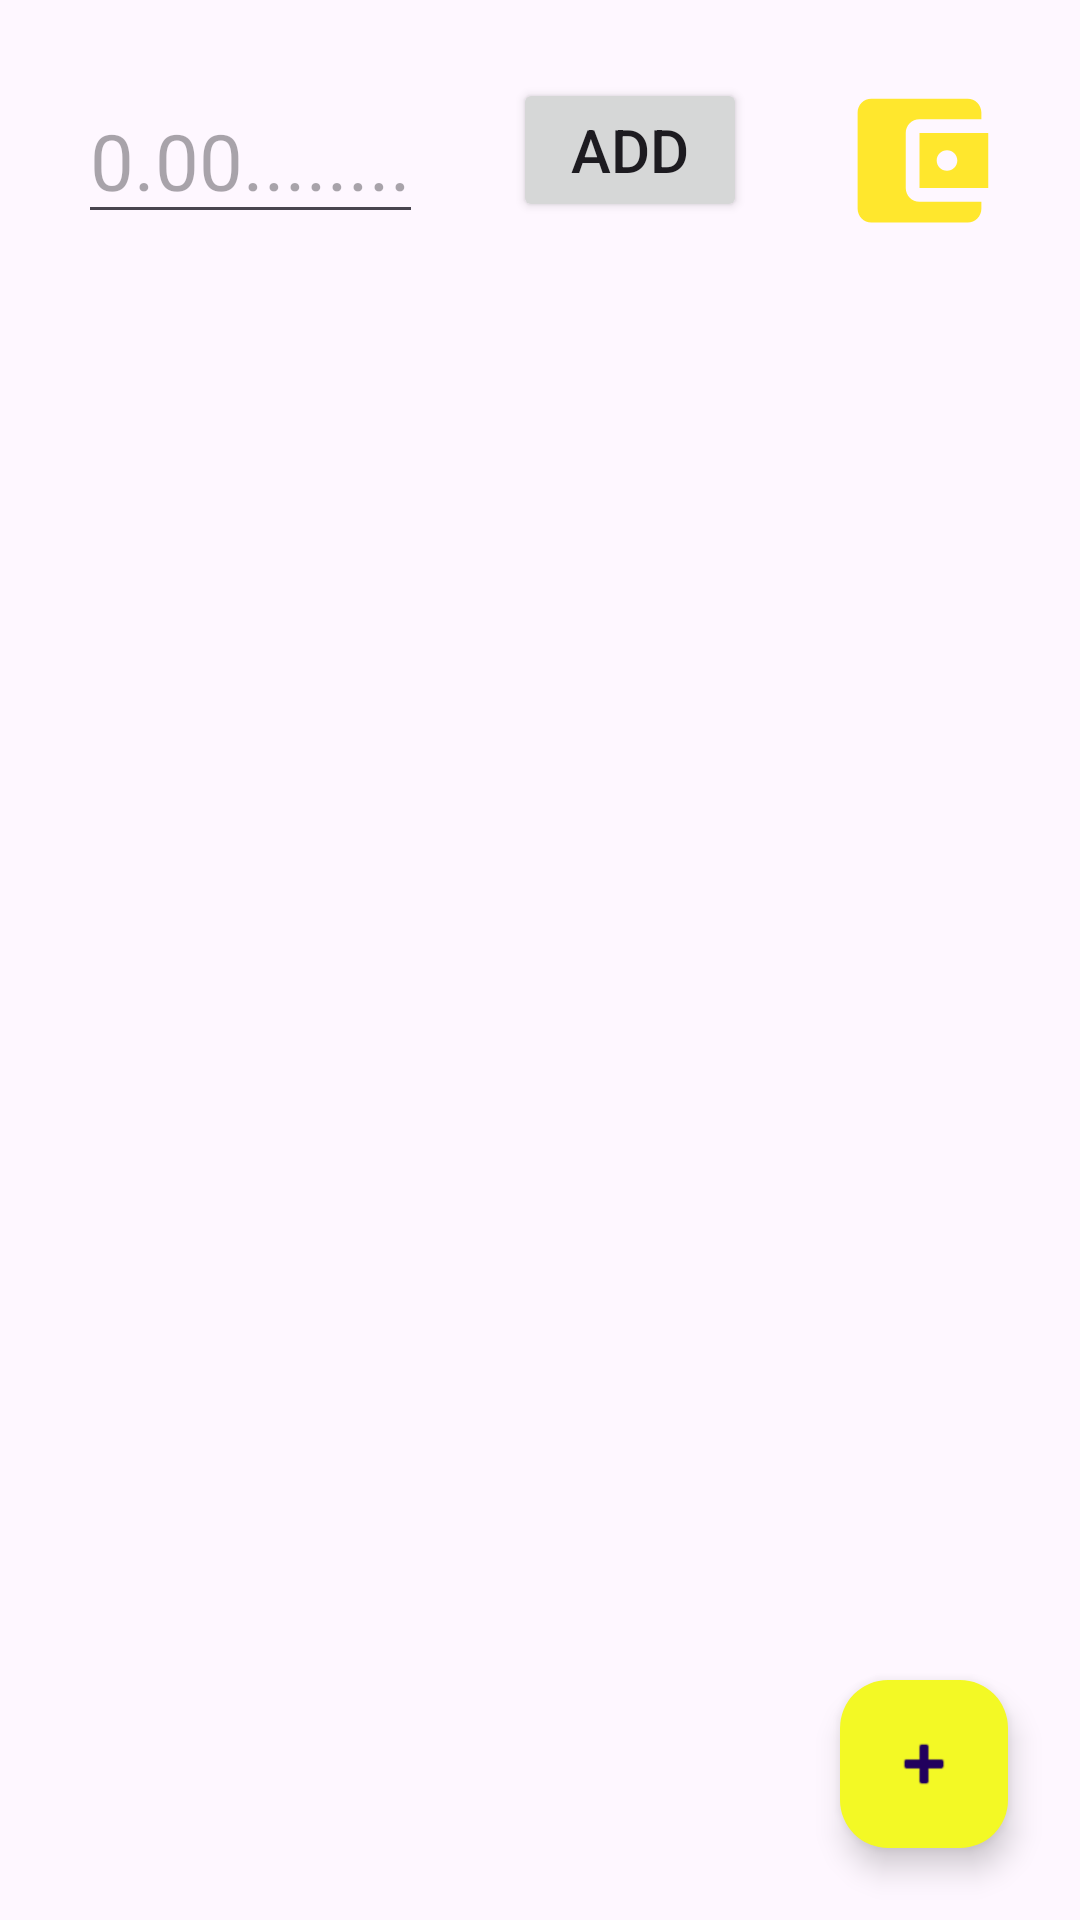

Android layout source for this screen:
<!-- AndroidManifest.xml: application theme Theme.GDTC -->
<!-- res/layout/fragment_xerox_fragment.xml -->
<?xml version="1.0" encoding="utf-8"?>
<FrameLayout xmlns:android="http://schemas.android.com/apk/res/android"
    xmlns:tools="http://schemas.android.com/tools"
    xmlns:app="http://schemas.android.com/apk/res-auto"
    android:layout_width="match_parent"
    android:layout_height="match_parent"
    tools:context=".Xerox_fragment">

    
    <LinearLayout
        android:layout_width="match_parent"
        android:layout_height="match_parent"
        android:orientation="vertical"
        android:padding="16dp">

        
        <RelativeLayout
            android:layout_width="match_parent"
            android:layout_height="wrap_content">

            <EditText
                android:id="@+id/numberinput"
                android:inputType="number"
                android:layout_width="wrap_content"
                android:layout_height="wrap_content"
                android:layout_marginLeft="10dp"
                android:layout_alignParentStart="true"
                android:hint="0.00........"
                android:layout_marginTop="10dp"
                android:textSize="26dp" />

            <Button
                android:layout_width="wrap_content"
                android:layout_height="wrap_content"
                android:textSize="20dp"
                android:text="Add"
                android:id="@+id/addbtn"
                android:layout_marginEnd="30dp"
                android:layout_marginTop="10dp"
                android:layout_marginStart="30dp"

                android:layout_toStartOf="@+id/walletIcon"
                android:layout_toEndOf="@+id/numberinput" />

            <ImageView
                android:id="@+id/walletIcon"
                android:layout_width="55dp"
                android:layout_height="55dp"
                android:layout_alignParentEnd="true"
                android:layout_marginTop="10dp"
                android:layout_marginEnd="10dp"
                android:src="@drawable/baseline_account_balance_wallet_24" />
        </RelativeLayout>

        
        <ListView
            android:id="@+id/yourListView"
            android:layout_width="match_parent"
            android:layout_height="0dp"
            android:layout_weight="1"
            android:divider="@android:color/darker_gray"
            android:dividerHeight="1dp" />
    </LinearLayout>

    
    <com.google.android.material.floatingactionbutton.FloatingActionButton
        android:id="@+id/fab"
        android:layout_width="wrap_content"
        android:layout_height="wrap_content"
        android:layout_gravity="bottom|end"
        android:layout_margin="24dp"
        android:contentDescription="Add"
        app:srcCompat="@android:drawable/ic_input_add"
        app:backgroundTint="#f3f925"
        />

</FrameLayout>
<!-- resources referenced by this layout -->
<resources>
  <!-- drawable baseline_account_balance_wallet_24 (drawable) -->
  <vector android:height="24dp" android:tint="#FFE72D"
      android:viewportHeight="24" android:viewportWidth="24"
      android:width="24dp" xmlns:android="http://schemas.android.com/apk/res/android">
      <path android:fillColor="@android:color/white" android:pathData="M21,18v1c0,1.1 -0.9,2 -2,2L5,21c-1.11,0 -2,-0.9 -2,-2L3,5c0,-1.1 0.89,-2 2,-2h14c1.1,0 2,0.9 2,2v1h-9c-1.11,0 -2,0.9 -2,2v8c0,1.1 0.89,2 2,2h9zM12,16h10L22,8L12,8v8zM16,13.5c-0.83,0 -1.5,-0.67 -1.5,-1.5s0.67,-1.5 1.5,-1.5 1.5,0.67 1.5,1.5 -0.67,1.5 -1.5,1.5z"/>
  </vector>
  <style name="Theme.GDTC" parent="Base.Theme.GDTC" />
  <style name="Base.Theme.GDTC" parent="Theme.Material3.DayNight.NoActionBar">
          
          
      </style>
</resources>
